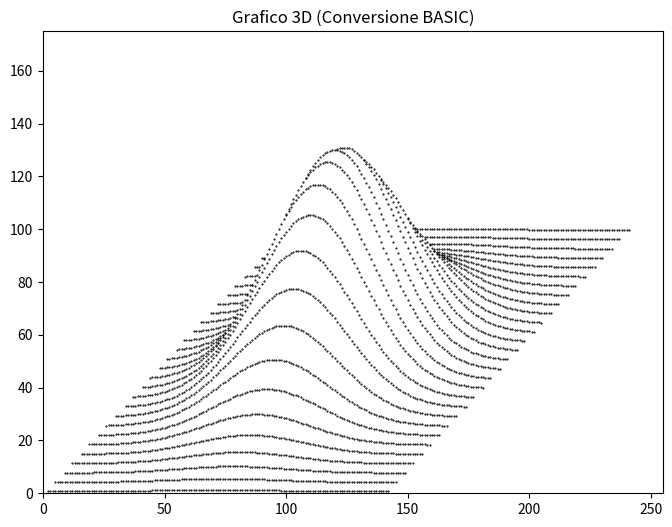

Here is the Python script that generated this plot:
import numpy as np
import matplotlib.pyplot as plt

# 10 DIM m(255)
# Inizializziamo un array di zeri per simulare l'orizzonte massimo
m = np.zeros(255)

# 15 LET a=COS (PI/4)
a = np.cos(np.pi / 4)

# Prepariamo la finestra per il disegno (simile allo schermo dello ZX Spectrum)
plt.figure(figsize=(8, 6))
plt.title("Grafico 3D (Conversione BASIC)")
plt.xlim(0, 255)
plt.ylim(0, 175)  # Margine verticale stimato basato sui calcoli di y1

# 20 FOR y=1 TO 141 STEP 5
for y in range(1, 142, 5):
    # 25 LET e=a*y
    e = a * y
    
    # 27 LET c=y-70 / 29 LET c=c*c
    c = (y - 70) ** 2
    
    # 30 FOR x=1 TO 141
    for x in range(1, 142):
        # 34 LET d=x-70
        d = x - 70
        
        # 40 LET z=80*EXP (-0.001*(c+d*d))
        z = 80 * np.exp(-0.001 * (c + d * d))
        
        # 50 LET x1=x+e / 60 LET y1=z+e
        # Nota: Arrotondiamo a intero per usarlo come indice dell'array e coordinata pixel
        x1 = int(round(x + e))
        y1 = z + e
        
        # 70 IF y1>=m(x1) THEN LET m(x1)=y1: PLOT x1,y1
        # Gestiamo il limite dell'indice (m ha dimensione 255)
        if 0 <= x1 < 255:
            if y1 >= m[x1]:
                m[x1] = y1
                # Disegniamo il singolo punto (pixel)
                plt.plot(x1, y1, 'k.', markersize=1)

# Mostra il risultato a schermo
plt.show()
